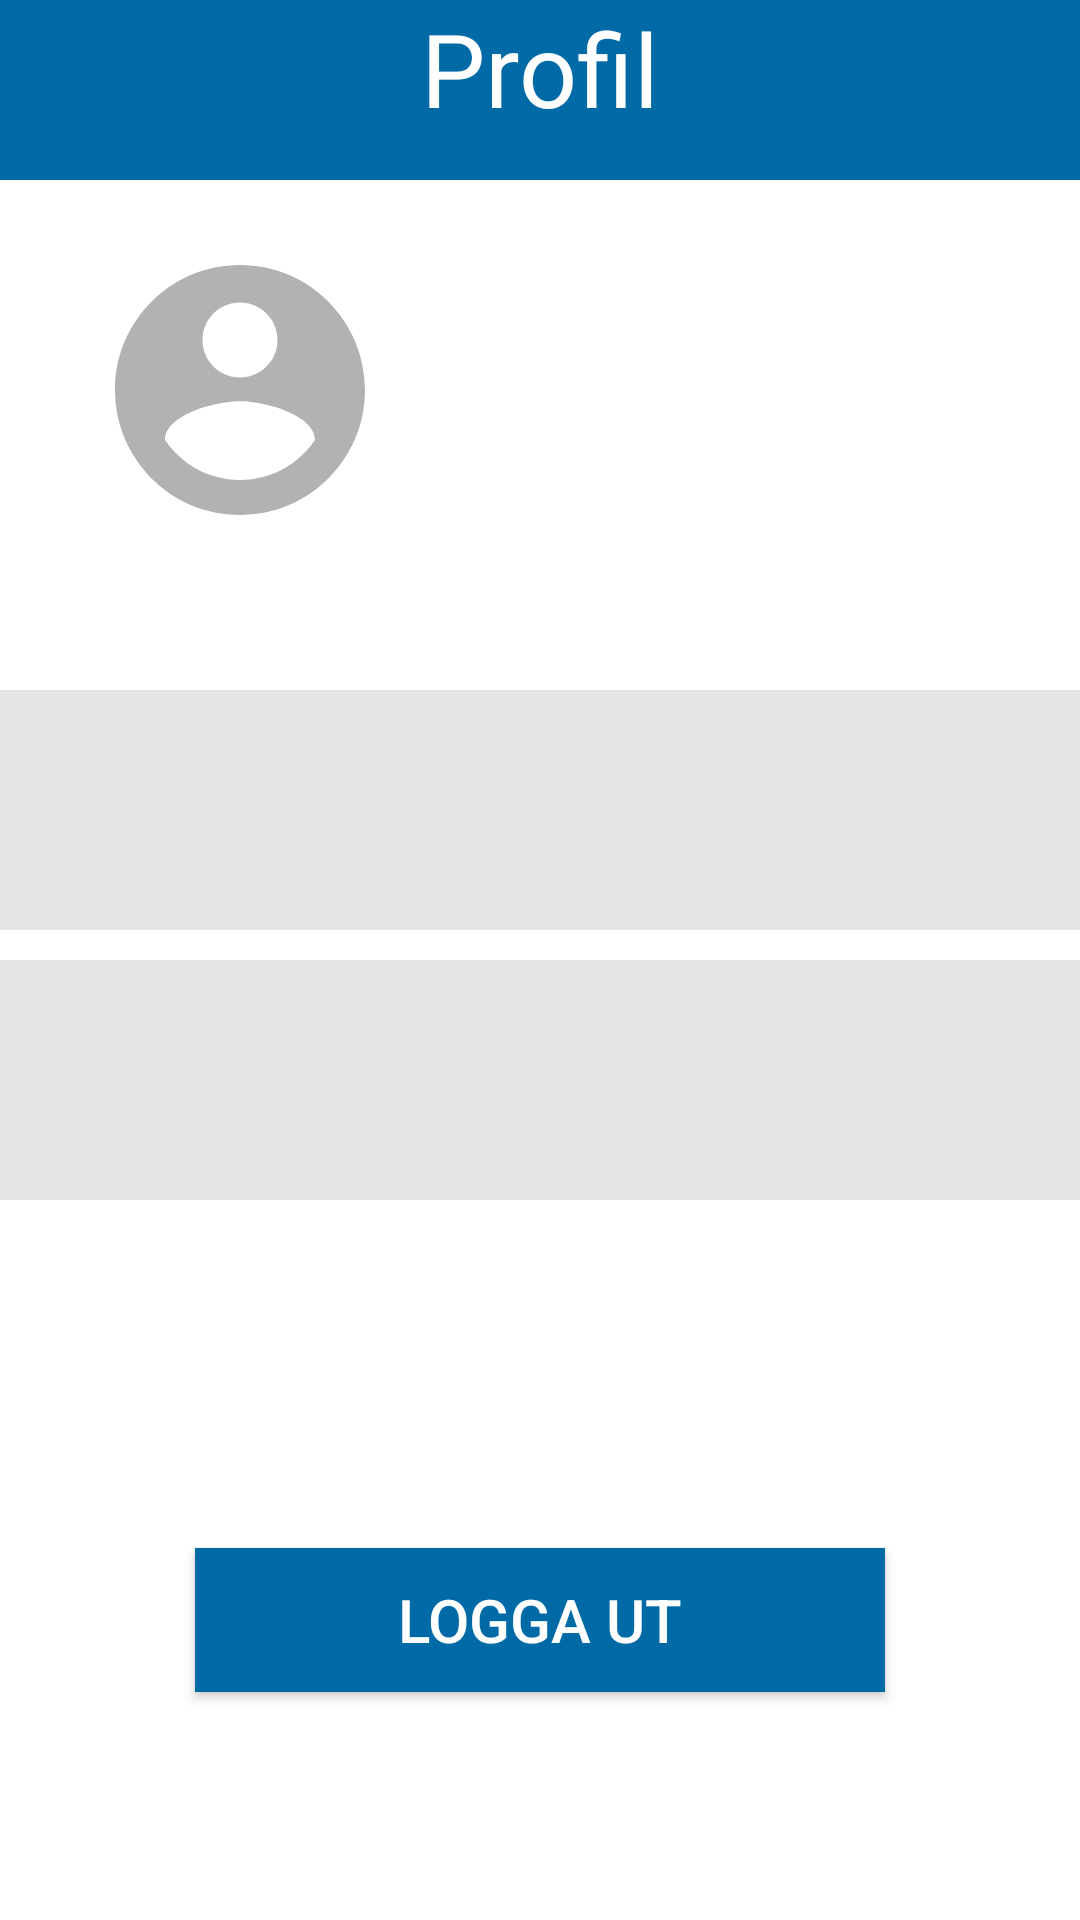

The Android layout XML behind this screen, and the referenced resources:
<!-- AndroidManifest.xml: application theme AppTheme -->
<!-- res/layout/fragment_profile.xml -->
<?xml version="1.0" encoding="utf-8"?>
<FrameLayout xmlns:android="http://schemas.android.com/apk/res/android"
    xmlns:app="http://schemas.android.com/apk/res-auto"
    xmlns:tools="http://schemas.android.com/tools"
    android:layout_width="match_parent"
    android:layout_height="match_parent"
    android:background="#FFFFFF">


    <TextView
        android:id="@+id/profile_fragment_title"
        android:layout_width="match_parent"
        android:layout_height="60dp"
        android:layout_gravity="top|center"
        android:textAlignment="center"
        android:background="#006AA7"
        android:text="@string/title_profile"
        android:textColor="#FFFFFF"
        android:textSize="34dp" />

    <ImageView
        android:id="@+id/imageView"
        android:layout_width="100dp"
        android:layout_height="100dp"
        app:srcCompat="@drawable/ic_account_circle_black_24dp"
        android:layout_marginTop="80dp"
        android:layout_marginLeft="30dp"
        tools:ignore="VectorDrawableCompat" />

    <TextView
        android:id="@+id/textView"
        android:layout_width="280dp"
        android:layout_height="100dp"

        android:layout_marginTop="80dp"
        android:layout_marginLeft="100dp"
        android:gravity="center"
        android:textSize="40dp"
        android:textColorHighlight="@color/colorPrimary"
        android:textColor="@color/colorPrimary"/>

    <TextView
        android:id="@+id/profile_edit_email"
        android:paddingLeft="10dp"
        android:layout_width="match_parent"
        android:layout_height="80dp"
        android:textSize="20dp"
        android:layout_marginTop="230dp"
        android:gravity="center_vertical"
        android:background="#E4E4E4"
        android:textColor="#171616"
       />

    <TextView
        android:id="@+id/profile_edit_address"
        android:layout_width="match_parent"
        android:layout_height="80dp"
        android:layout_marginTop="320dp"

        android:background="#E4E4E4"
        android:gravity="center_vertical"
        android:paddingLeft="10dp"
        android:textColor="#171616"
        android:textSize="20dp"

        />




    <Button
        android:id="@+id/logout"
        android:layout_width="230dp"
        android:layout_height="wrap_content"
        android:layout_gravity="center"
        android:layout_marginTop="220dp"
        android:textColor="#FFFFFF"
        android:background="@color/colorPrimary"
        android:text="@string/logout"
        android:textSize="20dp"/>


</FrameLayout>
<!-- resources referenced by this layout -->
<resources>
  <color name="colorPrimary">#006AA7</color>
  <!-- drawable ic_account_circle_black_24dp (drawable) -->
  <vector android:height="24dp" android:tint="#B2B2B2"
      android:viewportHeight="24.0" android:viewportWidth="24.0"
      android:width="24dp" xmlns:android="http://schemas.android.com/apk/res/android">
      <path android:fillColor="#FF000000" android:pathData="M12,2C6.48,2 2,6.48 2,12s4.48,10 10,10 10,-4.48 10,-10S17.52,2 12,2zM12,5c1.66,0 3,1.34 3,3s-1.34,3 -3,3 -3,-1.34 -3,-3 1.34,-3 3,-3zM12,19.2c-2.5,0 -4.71,-1.28 -6,-3.22 0.03,-1.99 4,-3.08 6,-3.08 1.99,0 5.97,1.09 6,3.08 -1.29,1.94 -3.5,3.22 -6,3.22z"/>
  </vector>
  <string name="logout"> Logga ut</string>
  <string name="title_profile">Profil</string>
  <style name="AppTheme" parent="Theme.AppCompat.Light.NoActionBar">
  
          <item name="colorPrimary">@color/colorPrimary</item>
          <item name="colorPrimaryDark">@color/colorPrimaryDark</item>
          <item name="colorAccent">@color/colorAccent</item>
      </style>
  <color name="colorPrimaryDark">#006AA7</color>
  <color name="colorAccent">#FECC00</color>
</resources>
